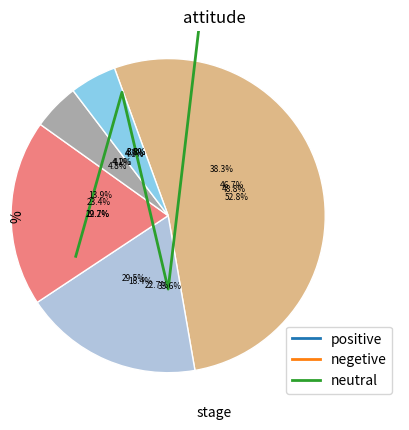

This chart was generated by the following Python code:
import numpy as np
import matplotlib.pyplot as plt
from matplotlib import cm
from scipy.optimize import curve_fit
import matplotlib.font_manager as fm
import pandas as pd


def xintai():
    x = [1, 2, 3, 4]
    positive = [42.18, 56.84, 68.67, 61.10]
    negetive = [54.68, 36.49, 28.92, 28.01]
    neutral = [3.12, 6.67, 2.41, 10.90]
    positive1 = plt.plot(x, positive, lw=2, ls="-", label='positive')
    negetive1 = plt.plot(x, negetive, lw=2, ls="-", label='negetive')
    neutral1 = plt.plot(x, neutral, lw=2, ls="-", label='neutral')
    plt.xlabel('stage')
    plt.ylabel('%')
    plt.legend(loc=4)  # 指定legend的位置右下角
    plt.title('attitude')
    plt.show()


def bingzhuang(data1, label1, color1, stage):
    plt.xlim(0, 8)
    plt.ylim(0, 8)
    plt.gca().spines['right'].set_color('none')
    plt.gca().spines['top'].set_color('none')
    plt.gca().spines['left'].set_color('none')
    plt.gca().spines['bottom'].set_color('none')
    wedges, texts, autotexts = plt.pie(x=data1,colors=color1, autopct='%1.1f%%', pctdistance=0.45, labeldistance=1.15
            , startangle=110, center=(3,4), radius=3.4, wedgeprops= {'linewidth':1,'edgecolor':'white'},
            textprops= {'fontsize':6,'color':'black'}, frame=1,counterclock= False)
    plt.xticks(())
    plt.yticks(())
    plt.legend(wedges, label1, loc=4)
    plt.title(stage)
    plt.show()
if __name__ == '__main__':
    data1 = [38.28, 33.59, 23.44, 4.69]
    label1 = ['happy_love', 'sad_guilty', 'angry_hatred', 'surprise_afraid']
    color1 = ['burlywood', 'lightsteelblue', 'lightcoral', 'darkgrey' ]
    stage1 = 'stage1'
    bingzhuang(data1,label1,color1,stage1)
    data2 = [46.75, 22.72, 22.72, 4.12, 3.69]
    label2 = ['happy_love', 'sad_guilty', 'angry_hatred', 'surprise_afraid', 'other emotion']
    color2 = ['burlywood', 'lightsteelblue', 'lightcoral', 'darkgrey', 'skyblue']
    stage2 = 'stage2'
    bingzhuang(data2, label2, color2, stage2)
    data3 = [48.79, 29.52, 13.86, 4.22, 3.61]
    label3 = ['happy_love', 'sad_guilty', 'angry_hatred', 'surprise_afraid', 'other emotion']
    color3 = ['burlywood', 'lightsteelblue', 'lightcoral', 'darkgrey', 'skyblue']
    stage3 = 'stage3'
    bingzhuang(data3, label3, color3, stage3)
    data4= [52.83, 18.42, 19.18, 4.79, 4.79]
    label4= ['happy_love', 'sad_guilty', 'angry_hatred', 'surprise_afraid', 'other emotion']
    color4= ['burlywood', 'lightsteelblue', 'lightcoral', 'darkgrey', 'skyblue']
    stage4= 'stage4'
    bingzhuang(data4, label4, color4, stage4)
    xintai()